Run: headless pygame with SDL's dummy video driver; simulated clock (each Clock.tick advances the game by its frame time, no real sleeping); random seed 0; keys injected as events and as key.get_pressed() state; no mouse input.
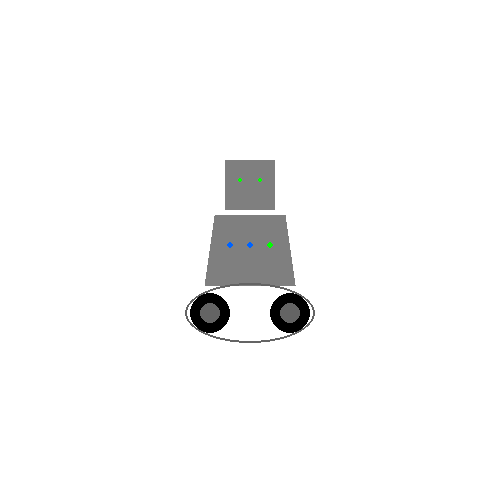
Frame 1 of 4 · flips 1–60 · no input
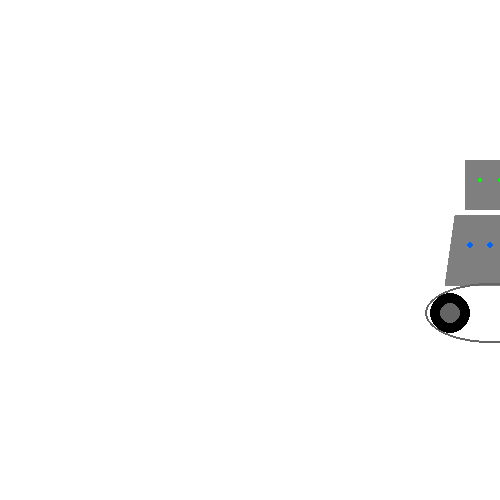
Frame 2 of 4 · flips 61–180 · tapped SPACE, RETURN · held RIGHT (→), D
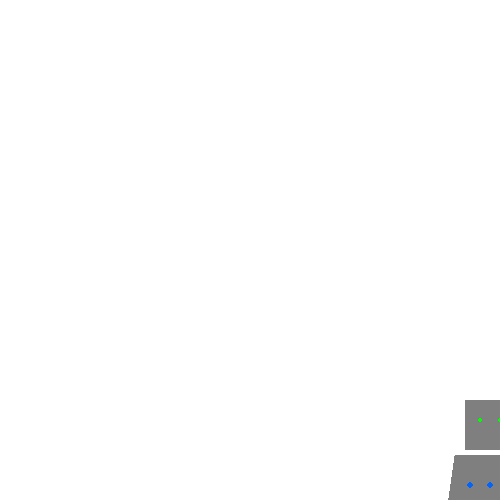
Frame 3 of 4 · flips 181–300 · held DOWN (↓), S
Frame 4 of 4 · flips 301–420 · held LEFT (←), A, UP (↑), W · screen same as frame 1, image omitted

The pygame program that drew these frames:

#!/usr/bin/env python3
# -*- coding: utf-8 -*-
"""


@author: kaitlynengelson

Modified IC script! 

PSEUDOCODE
create robot - square head, line and circle for antenna, circles for eyes, 
rectangle mouth, trapezoid body with circles for buttons, lines and arcs for 
arms, and black circles for wheels
make him moveable with arrow keys 
make his eyes grow with keys 
make his eyes change colors with keys 

"""

import pygame
from random import *

#set up colors
BLACK = (0,0,0)
RED = (255,0,0)
PINK = (170,0,50)
GREEN = (0,255,0)
BLUE = (0,0,255)
LT_BLUE = (0, 100, 255)
WHITE = (255,255,255)
GRAY = (127,127,127)
DK_GRAY = (100,100,100)

#create screen and game variables
size = 500
screen = pygame.display.set_mode((size,size)) #create 500 x500 pixel screen

run = True
x = size/2 #center position for all robot parts
y = size/2
scale = 1 #variable to adjust when keys are pressed to change size of robot
vel = 2
eye_r = 2

#Robo features
blink = [GREEN, BLUE, RED, LT_BLUE]
color = choice(blink) #assign a value to color
colorL = choice(blink) #assign a value to color
colorR = choice(blink) #assign a value to color

#Game loop
while run:
    # create exit-on click detection:
    for event in pygame.event.get():
        if event.type == pygame.QUIT:
            pygame.quit()
            run = False
            
    #Drawing goes from bottom to top. We'll make our screen white first, then
    #add the robo-parts.    
    screen.fill(WHITE)
    
    #Pygame draw docs: https://www.pygame.org/docs/ref/draw.html#pygame.draw.circle
    
    keyz = pygame.key.get_pressed() #check for any keys that are pressed , make roboguy move
    if keyz[pygame.K_RIGHT]:
        x += vel
    if keyz[pygame.K_LEFT]:
        x -= vel
    if keyz[pygame.K_UP]:
        y -= vel
    if keyz[pygame.K_DOWN]:
        y += vel
        
    if keyz[pygame.K_SPACE]:#make eyez bigger!!
        if eye_r<=10:
            eye_r+=10
        elif eye_r > 10: 
            eye_r-= 10 
 
            
     #robo-partz   
    screen.fill(WHITE)  
    Head = pygame.draw.rect(screen,GRAY,(x-25,y-90,50,50)) 
    Body = pygame.draw.polygon(screen, GRAY, [(x+35, y-35),(x+45,y+35), (x-45,y+35),(x-35, y-35)])
    L_eye = pygame.draw.circle(screen, GREEN, (int(x-10), int(y-70)),eye_r)
    R_eye = pygame.draw.circle(screen, GREEN, (int(x+10), int(y-70)),eye_r)
    panelLights1 = pygame.draw.circle(screen, colorR, (int(x+20), int(y-5)),3)
    panelLights2 = pygame.draw.circle(screen, color, (int(x), int(y-5)),3)
    panelLights3 = pygame.draw.circle(screen, colorL, (int(x-20), int(y-5)),3)

    L_wheel = pygame.draw.circle(screen, BLACK, (int(x-40), int(y+63)),20)
    R_wheel = pygame.draw.circle(screen, BLACK, (int(x+40), int(y+63)),20)
    L_hub = pygame.draw.circle(screen, DK_GRAY, (int(x-40), int(y+63)),10)
    R_hub = pygame.draw.circle(screen, DK_GRAY, (int(x+40), int(y+63)),10)
    Track = pygame.draw.ellipse(screen, DK_GRAY, (int(x-65), int(y+33),130,60),2)

    pygame.display.update() #update all changes to screen
